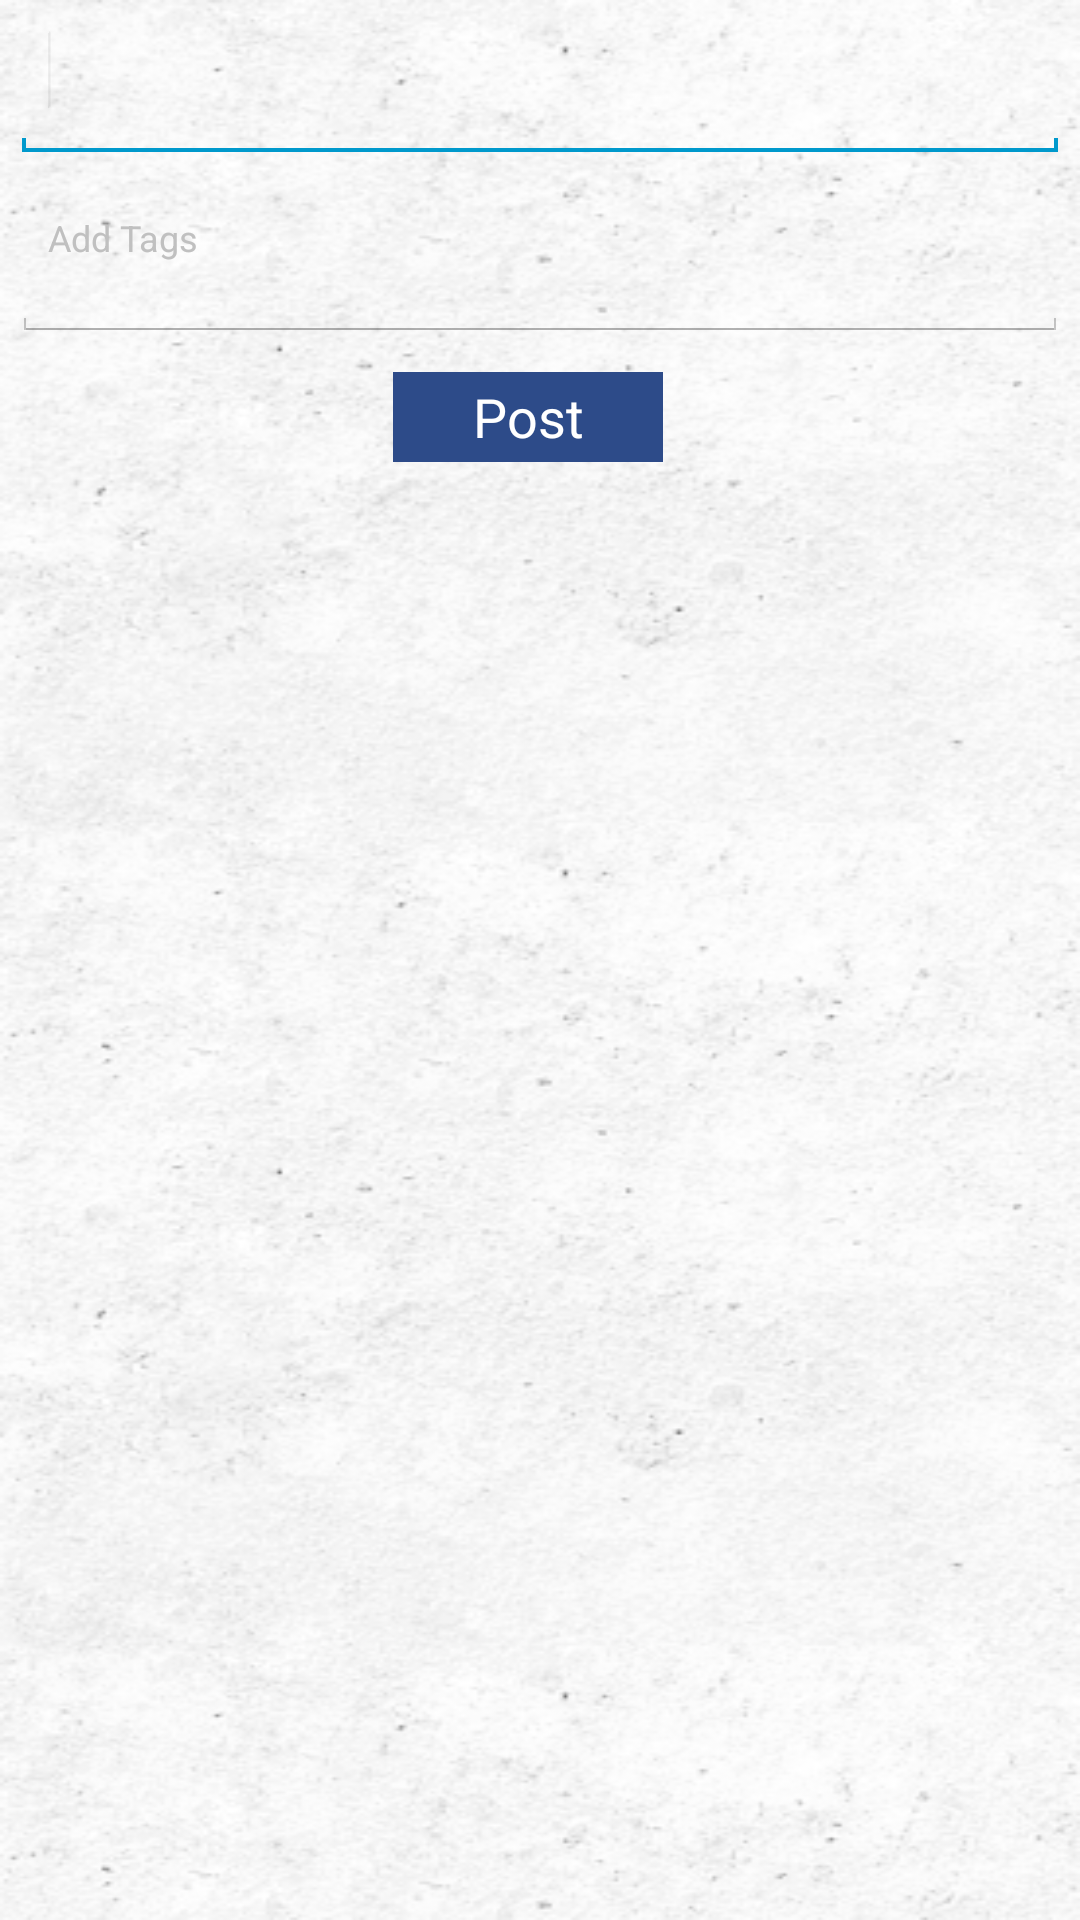

The Android layout XML behind this screen, and the referenced resources:
<!-- AndroidManifest.xml: application theme android:Theme.Holo.Light.NoActionBar.Fullscreen -->
<!-- res/layout/activity_uploadimage.xml -->
<?xml version="1.0" encoding="utf-8"?>
<ScrollView
    xmlns:android="http://schemas.android.com/apk/res/android"
    android:layout_width="match_parent"
    android:layout_height="match_parent"
    android:background="@drawable/background"
    android:gravity="center"
    android:padding="4dp"
    android:orientation="vertical">

  <LinearLayout
      android:layout_width="match_parent"
      android:layout_height="wrap_content"
      android:gravity="center"
      android:orientation="vertical"
      android:paddingBottom="10dp">

    <EditText
        android:id="@+id/title"
        android:layout_width="match_parent"
        android:layout_height="50dp"
        android:textColor="@color/text_colour_secondary"
        android:textColorHint="@color/text_hint_color"
        android:gravity="top"
        android:ems="10">
      <requestFocus/>
    </EditText>

    <ImageView
        android:id="@+id/image"
        android:layout_marginTop="10dp"
        android:layout_width="match_parent"
        android:layout_height="wrap_content"
        android:adjustViewBounds="true"
        android:scaleType="fitCenter"/>

    <MultiAutoCompleteTextView
        android:id="@+id/tagText"
        android:layout_width="match_parent"
        android:layout_height="50dp"
        android:textColor="@color/text_colour_secondary"
        android:gravity="top"
        android:hint="@string/add_tags"
        android:textColorHint="@color/text_hint_color"
        android:ems="10"
        android:textSize="12sp">
    </MultiAutoCompleteTextView>

    <LinearLayout
        android:layout_width="match_parent"
        android:layout_height="match_parent"
        android:gravity="center"
        android:orientation="horizontal"
        android:paddingTop="10dp"
        android:paddingBottom="10dp">

      <Button
          android:id="@+id/button1"
          android:layout_width="90dp"
          android:layout_marginEnd="8dp"
          android:layout_gravity="end"
          android:textColor="@color/text_colour_main"
          android:layout_height="30dp"
          android:background="@drawable/button_selector"
          android:text="@string/post"/>
    </LinearLayout>
  </LinearLayout>
</ScrollView>
<!-- resources referenced by this layout -->
<resources>
  <color name="text_colour_main">#fff</color>
  <color name="text_colour_secondary">#000</color>
  <color name="text_hint_color">#C0C0C0</color>
  <!-- drawable background: png bitmap (drawable, 152815 bytes) -->
  <!-- drawable button_selector (drawable) -->
  <?xml version="1.0" encoding="utf-8"?>
  <selector xmlns:android="http://schemas.android.com/apk/res/android">
    <item android:state_pressed="true">
      <shape android:shape="rectangle">
        <stroke android:width="1dip"
                android:color="@color/app_primary"/>
        <gradient android:angle="-90"
                  android:startColor="@color/app_primary"
                  android:endColor="@color/app_primary"/>
      </shape>
    </item>
    <item android:state_focused="true">
      <shape android:shape="rectangle">
        <stroke android:width="1dip" android:color="@color/button_color"/>
        <solid android:color="@color/button_selected_color"/>
      </shape>
    </item>
    <item>
      <shape android:shape="rectangle">
        <stroke android:width="1dip"
                android:color="@color/app_primary_dark"/>
        <gradient android:angle="-90"
                  android:startColor="@color/app_primary_dark"
                  android:endColor="@color/app_primary_dark"/>
      </shape>
    </item>
  </selector>
  <string name="add_tags">Add Tags</string>
  <string name="post">Post</string>
  <color name="app_primary">#455A64</color>
  <color name="button_color">#2D4B89</color>
  <color name="button_selected_color">#58857e</color>
  <color name="app_primary_dark">#2D4B89</color>
</resources>
